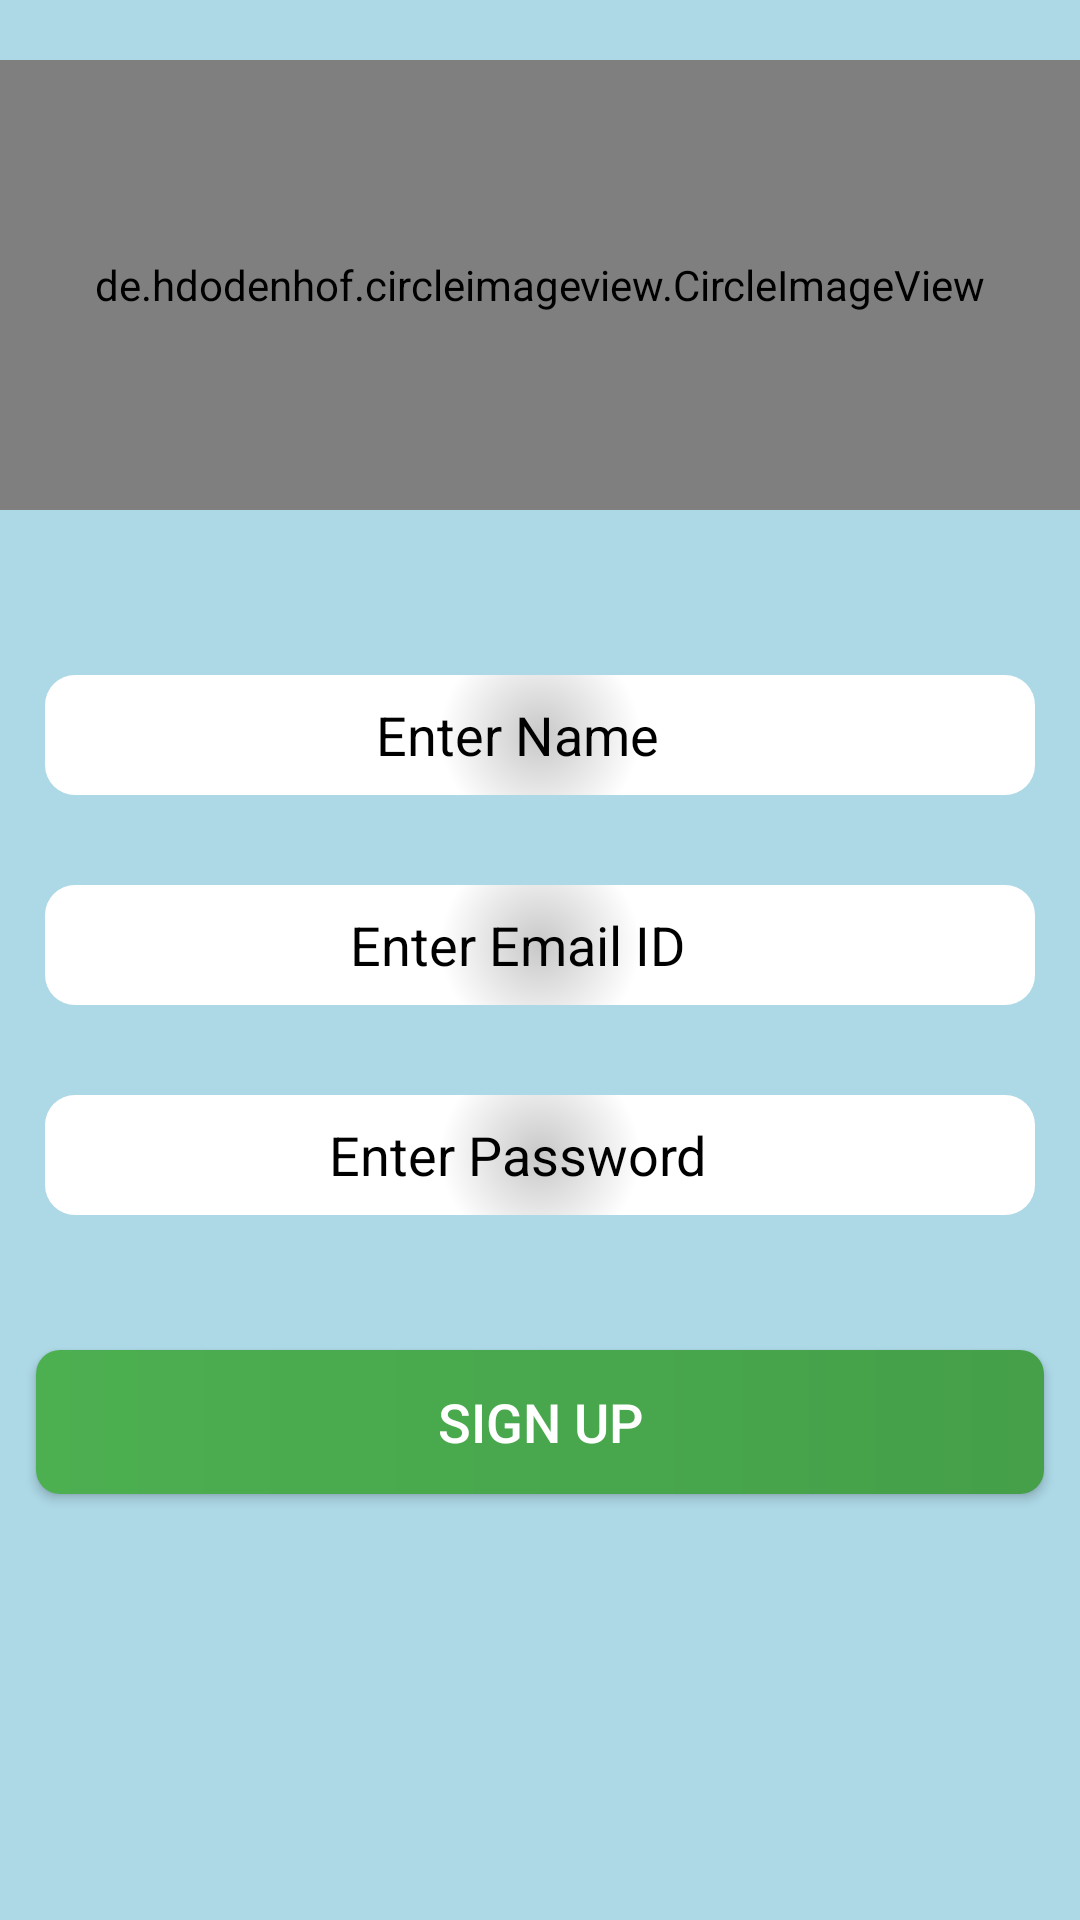

Reconstruct the res/layout file that produces this screen, plus the resources it refers to.
<!-- AndroidManifest.xml: application theme Theme.ChatApp -->
<!-- res/layout/activity_signup.xml -->
<?xml version="1.0" encoding="utf-8"?>
<RelativeLayout xmlns:android="http://schemas.android.com/apk/res/android"
    xmlns:app="http://schemas.android.com/apk/res-auto"
    xmlns:tools="http://schemas.android.com/tools"
    android:layout_width="match_parent"
    android:layout_height="match_parent"
    tools:context=".activity.SignupActivity"
    android:background="@color/light_blue">

    <de.hdodenhof.circleimageview.CircleImageView
        android:layout_marginTop="20dp"
        android:layout_marginBottom="40dp"
        android:id="@+id/profile_image"
        android:layout_width="match_parent"
        android:layout_height="150dp"
        android:src="@drawable/ic_profile"
        app:civ_border_color="@color/green"
        app:civ_border_width="2dp" />

    <LinearLayout
        android:id="@+id/Lineartxt"
        android:layout_width="match_parent"
        android:layout_height="wrap_content"
        android:orientation="vertical"
        android:layout_below="@+id/profile_image">

        <EditText
            android:id="@+id/Editname"
            android:layout_width="match_parent"
            android:layout_height="40dp"
            android:background="@drawable/back"
            android:gravity="center"
            android:layout_margin="15sp"
            android:hint="Enter Name"
            android:paddingEnd="15dp"
            android:textColor="@android:color/black"
            android:textColorHint="@android:color/black" />

        <EditText
            android:id="@+id/Editmail"
            android:layout_width="match_parent"
            android:layout_height="40dp"
            android:background="@drawable/back"
            android:gravity="center"
            android:layout_margin="15sp"
            android:hint="@string/LoginHINT"
            android:paddingEnd="15dp"
            android:textColor="@android:color/black"
            android:textColorHint="@android:color/black" />

        <EditText
            android:id="@+id/Editpass"
            android:layout_width="match_parent"
            android:layout_height="40dp"
            android:background="@drawable/back"
            android:gravity="center"
            android:layout_margin="15sp"
            android:hint="Enter Password"
            android:inputType="textPassword"
            android:paddingEnd="15dp"
            android:textColor="@android:color/black"
            android:textColorHint="@android:color/black" />
    </LinearLayout>

    <Button
        android:id="@+id/btnSign"
        android:layout_width="match_parent"
        android:layout_height="wrap_content"
        android:layout_below="@id/Lineartxt"
        android:layout_marginStart="12dp"
        android:layout_marginTop="30dp"
        android:layout_marginEnd="12dp"
        android:layout_marginBottom="12dp"
        android:textSize="18sp"
        android:text="Sign Up"
        android:background="@drawable/button_background"
        android:textColor="@android:color/white" />

</RelativeLayout>
<!-- resources referenced by this layout -->
<resources>
  <color name="green">#2dcf2d</color>
  <color name="light_blue">#ADD8E6</color>
  <!-- drawable back (drawable) -->
  <?xml version="1.0" encoding="utf-8"?>
  <shape xmlns:android="http://schemas.android.com/apk/res/android"
      android:shape="rectangle">
      <corners android:radius="10dp" />
      <gradient
          android:startColor="@color/gradient_start"
          android:endColor="@color/gradient_end"
          android:centerColor="@color/gradient_center"
          android:type="radial"
          android:gradientRadius="200"
          android:angle="45"/>
  </shape>
  <!-- drawable button_background (drawable) -->
  <?xml version="1.0" encoding="utf-8"?>
  <shape xmlns:android="http://schemas.android.com/apk/res/android"
      android:shape="rectangle">
      <corners android:radius="8dp" />
      <gradient
          android:startColor="@color/button_start"
          android:endColor="@color/button_end"
          android:type="linear"
          android:angle="0" />
  </shape>
  <string name="LoginHINT">Enter Email ID</string>
  <style name="Theme.ChatApp" parent="Theme.MaterialComponents.DayNight.DarkActionBar">
          
          <item name="colorPrimary">@color/button_start</item>
          <item name="colorPrimaryVariant">@color/button_end</item>
          <item name="colorOnPrimary">@color/white</item>
          
          <item name="colorSecondary">@color/teal_200</item>
          <item name="colorSecondaryVariant">@color/teal_700</item>
          <item name="colorOnSecondary">@color/black</item>
          
          <item name="android:statusBarColor" tools:targetApi="l">?attr/colorPrimaryVariant</item>
          
      </style>
  <color name="gradient_start">#C8C8C8</color>
  <color name="gradient_end">#FFFFFF</color>
  <color name="gradient_center">#FFFFFF</color>
  <color name="button_start">#4CAF50</color>
  <color name="button_end">#45A049</color>
  <color name="white">#FFFFFFFF</color>
  <color name="teal_200">#FF03DAC5</color>
  <color name="teal_700">#FF018786</color>
  <color name="black">#FF000000</color>
</resources>
